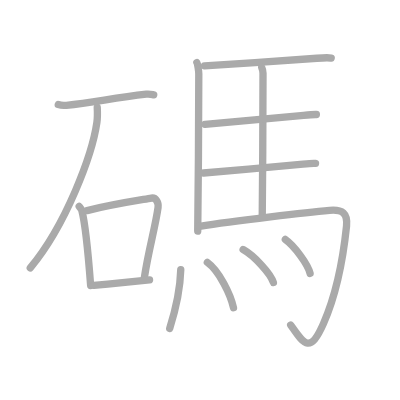
t = 0.00 s
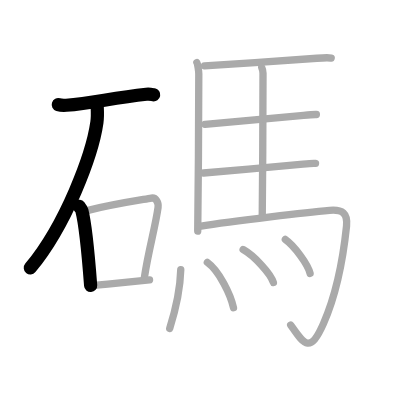
t = 3.00 s
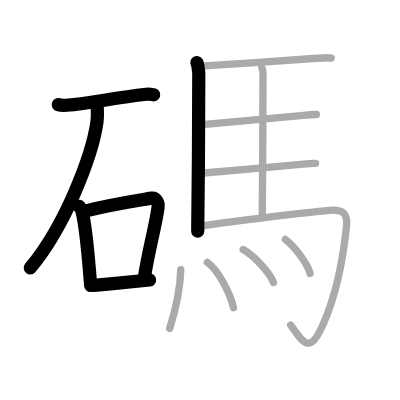
t = 6.00 s
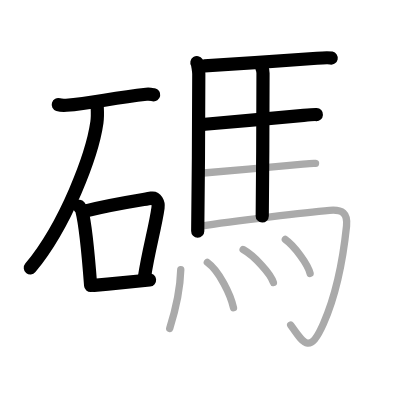
t = 9.00 s
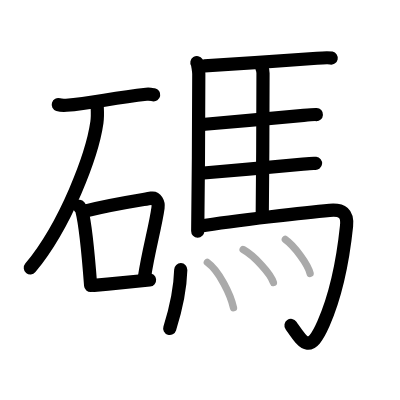
t = 12.00 s
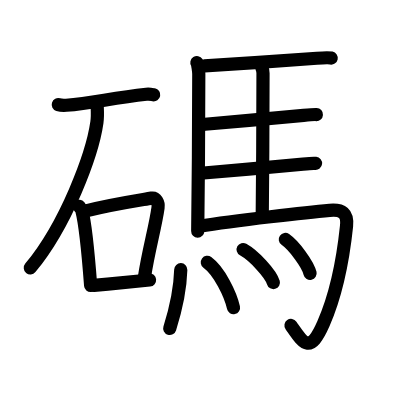
t = 15.00 s

The animated SVG that drew these frames (rendered in a browser with its animation timeline set to each time). Animation: 15 SMIL elements (animate=15); one cycle of 15.00 s.

<?xml version="1.0" standalone="no"?>
<!DOCTYPE svg PUBLIC "-//W3C//DTD SVG 1.1//EN"   "http://www.w3.org/Graphics/SVG/1.1/DTD/svg11.dtd">
<svg width="400px" height="400px"  version="1.1" xmlns="http://www.w3.org/2000/svg">
  <defs>
    <marker id="Triangle" viewBox="0 0 10 10" refX="0" refY="5" markerUnits="strokeWidth" markerWidth="3" style="stroke-opacity:0%;fill:#aaaaaa;" markerHeight="2" orient="auto">
      <path d="M 0 0 L 10 5 L 0 10 z" />
    </marker>
    
    <marker id="Arrow" viewBox="0 0 10 10" refX="5" refY="5" markerUnits="strokeWidth" markerWidth="1.8" style="stroke-opacity:0%;fill:#770000;" markerHeight="2" orient="auto">
      <path d="M 0 4 L 6 4 L 4 1 L 10 5 L 4 9 L 6 6 L 0 6 z" />
        <circle cx="5" cy="5" r="5" />
      </marker>
    
    <marker id="TriangleRed" viewBox="0 0 10 10" refX="0" refY="5" markerUnits="strokeWidth" markerWidth="3" style="stroke-opacity:0%;fill:#CC0000;" markerHeight="2" orient="auto">
      <path d="M 0 0 L 10 5 L 0 10 z" />
    </marker>
    
    <marker id="ArrowRed" viewBox="0 0 10 10" refX="5" refY="5" markerUnits="strokeWidth" markerWidth="1.8" style="stroke-opacity:0%;fill:#CC0000;" markerHeight="2" orient="auto">
      <path d="M 0 4 L 6 4 L 4 1 L 10 5 L 4 9 L 6 6 L 0 6 z" />
        <circle cx="5" cy="5" r="5" />
      </marker>
    
  </defs>
  
  <path style="fill:#ffffff; fill-opacity:100%; fill-rule:evenodd; stroke-width:0;" d="M 0 0 L 400px 0 L 400px 400px L 0 400px L 0 0" />

  <g transform="scale(3.6697247706422 3.6697247706422)">
<path style="fill:none; fill-opacity:0%; fill-rule:evenodd; stroke:#aaaaaa; stroke-opacity:100%; stroke-width: 1.5pt; stroke-linejoin:round; stroke-linecap:round;" d="M15.88 28.51c0.57 0.18 1.63 0.23 2.2 0.18c7.18-0.62 12.21-1.94 21.8-3.02c0.95-0.11 1.53 0.08 2.01 0.17"></path>
<path style="fill:none; fill-opacity:0%; fill-rule:evenodd; stroke:#aaaaaa; stroke-opacity:100%; stroke-width: 1.5pt; stroke-linejoin:round; stroke-linecap:round;" d="M26.5 29.25c0.05 1.03 0.11 2.66-0.1 4.14C25.15 42.12 18.01 61.27 8.25 73"></path>
<path style="fill:none; fill-opacity:0%; fill-rule:evenodd; stroke:#aaaaaa; stroke-opacity:100%; stroke-width: 1.5pt; stroke-linejoin:round; stroke-linecap:round;" d="M21.58 56.25c0.3 0.38 0.61 0.7 0.73 1.17c0.95 3.69 1.89 13.8 2.39 20.38"></path>
<path style="fill:none; fill-opacity:0%; fill-rule:evenodd; stroke:#aaaaaa; stroke-opacity:100%; stroke-width: 1.5pt; stroke-linejoin:round; stroke-linecap:round;" d="M23.73 57.39c7.04-1.76 14.16-2.81 17.54-3.4c1.24-0.22 1.98 1.29 1.8 2.57c-0.73 5.3-2.63 11.7-3.72 19.03"></path>
<path style="fill:none; fill-opacity:0%; fill-rule:evenodd; stroke:#aaaaaa; stroke-opacity:100%; stroke-width: 1.5pt; stroke-linejoin:round; stroke-linecap:round;" d="M25.59 77.78c4.84-0.47 8.79-0.89 15.16-1.49"></path>
<path style="fill:none; fill-opacity:0%; fill-rule:evenodd; stroke:#aaaaaa; stroke-opacity:100%; stroke-width: 1.5pt; stroke-linejoin:round; stroke-linecap:round;" d="M53.65 17.06c0.25 0.39 0.52 2.46 0.52 3.11c-0.02 6.53-0.1 32.54-0.29 42.81"></path>
<path style="fill:none; fill-opacity:0%; fill-rule:evenodd; stroke:#aaaaaa; stroke-opacity:100%; stroke-width: 1.5pt; stroke-linejoin:round; stroke-linecap:round;" d="M55.73 17.94c8.13-0.45 27.13-1.78 30.62-2.06c1.22-0.1 3.28-0.19 3.9-0.06"></path>
<path style="fill:none; fill-opacity:0%; fill-rule:evenodd; stroke:#aaaaaa; stroke-opacity:100%; stroke-width: 1.5pt; stroke-linejoin:round; stroke-linecap:round;" d="M71.33 18.41c0.19 0.39 0.34 0.92 0.34 1.56c-0.02 6.52-0.06 28.61-0.21 38.88"></path>
<path style="fill:none; fill-opacity:0%; fill-rule:evenodd; stroke:#aaaaaa; stroke-opacity:100%; stroke-width: 1.5pt; stroke-linejoin:round; stroke-linecap:round;" d="M55.85 33.87c7.25-0.63 23.77-2.12 26.88-2.43c1.08-0.11 2.93-0.26 3.48-0.23"></path>
<path style="fill:none; fill-opacity:0%; fill-rule:evenodd; stroke:#aaaaaa; stroke-opacity:100%; stroke-width: 1.5pt; stroke-linejoin:round; stroke-linecap:round;" d="M55.47 47.14c7.08-0.61 24.07-2.11 27.11-2.43c1.06-0.11 2.86-0.25 3.4-0.19"></path>
<path style="fill:none; fill-opacity:0%; fill-rule:evenodd; stroke:#aaaaaa; stroke-opacity:100%; stroke-width: 1.5pt; stroke-linejoin:round; stroke-linecap:round;" d="M54.37 61.67c9.66-1.58 30.09-3.88 35.45-4.36c3.48-0.31 4.98 0.78 4.61 4.32c-1.3 12.45-4.11 21.62-6.29 26.56c-3.78 8.58-5.41 5.37-8.92 0.38"></path>
<path style="fill:none; fill-opacity:0%; fill-rule:evenodd; stroke:#aaaaaa; stroke-opacity:100%; stroke-width: 1.5pt; stroke-linejoin:round; stroke-linecap:round;" d="M49.26 73.5c-0.16 5.79-1.91 12.51-3.01 16"></path>
<path style="fill:none; fill-opacity:0%; fill-rule:evenodd; stroke:#aaaaaa; stroke-opacity:100%; stroke-width: 1.5pt; stroke-linejoin:round; stroke-linecap:round;" d="M56.5 71.5c3.27 2.38 6.34 8.76 7.13 12.35"></path>
<path style="fill:none; fill-opacity:0%; fill-rule:evenodd; stroke:#aaaaaa; stroke-opacity:100%; stroke-width: 1.5pt; stroke-linejoin:round; stroke-linecap:round;" d="M66.25 68c2.93 1.62 7.54 6.56 8.25 9"></path>
<path style="fill:none; fill-opacity:0%; fill-rule:evenodd; stroke:#aaaaaa; stroke-opacity:100%; stroke-width: 1.5pt; stroke-linejoin:round; stroke-linecap:round;" d="M77.75 65.25c2.4 1.68 6.17 6.76 6.75 9.25"></path>

<path style="fill:none; fill-opacity:0%; fill-rule:evenodd; stroke:#000000; stroke-opacity:100%; stroke-width: 2.7pt; stroke-linejoin:round; stroke-linecap:round;" d="M15.88 28.51c0.57 0.18 1.63 0.23 2.2 0.18c7.18-0.62 12.21-1.94 21.8-3.02c0.95-0.11 1.53 0.08 2.01 0.17" pathLength="100" stroke-dashoffset="100" stroke-dasharray="100 105"><animate id="dashAnim1" attributeName="stroke-dashoffset" from="100" to="0" dur="1s" calcMode="linear" fill="freeze"/></path>
<path style="fill:none; fill-opacity:0%; fill-rule:evenodd; stroke:#000000; stroke-opacity:100%; stroke-width: 2.7pt; stroke-linejoin:round; stroke-linecap:round;" d="M26.5 29.25c0.05 1.03 0.11 2.66-0.1 4.14C25.15 42.12 18.01 61.27 8.25 73" pathLength="100" stroke-dashoffset="100" stroke-dasharray="100 105"><animate id="dashAnim2" attributeName="stroke-dashoffset" from="100" to="0" dur="1s" calcMode="linear" begin="dashAnim1.end" fill="freeze"/></path>
<path style="fill:none; fill-opacity:0%; fill-rule:evenodd; stroke:#000000; stroke-opacity:100%; stroke-width: 2.7pt; stroke-linejoin:round; stroke-linecap:round;" d="M21.58 56.25c0.3 0.38 0.61 0.7 0.73 1.17c0.95 3.69 1.89 13.8 2.39 20.38" pathLength="100" stroke-dashoffset="100" stroke-dasharray="100 105"><animate id="dashAnim3" attributeName="stroke-dashoffset" from="100" to="0" dur="1s" calcMode="linear" begin="dashAnim2.end" fill="freeze"/></path>
<path style="fill:none; fill-opacity:0%; fill-rule:evenodd; stroke:#000000; stroke-opacity:100%; stroke-width: 2.7pt; stroke-linejoin:round; stroke-linecap:round;" d="M23.73 57.39c7.04-1.76 14.16-2.81 17.54-3.4c1.24-0.22 1.98 1.29 1.8 2.57c-0.73 5.3-2.63 11.7-3.72 19.03" pathLength="100" stroke-dashoffset="100" stroke-dasharray="100 105"><animate id="dashAnim4" attributeName="stroke-dashoffset" from="100" to="0" dur="1s" calcMode="linear" begin="dashAnim3.end" fill="freeze"/></path>
<path style="fill:none; fill-opacity:0%; fill-rule:evenodd; stroke:#000000; stroke-opacity:100%; stroke-width: 2.7pt; stroke-linejoin:round; stroke-linecap:round;" d="M25.59 77.78c4.84-0.47 8.79-0.89 15.16-1.49" pathLength="100" stroke-dashoffset="100" stroke-dasharray="100 105"><animate id="dashAnim5" attributeName="stroke-dashoffset" from="100" to="0" dur="1s" calcMode="linear" begin="dashAnim4.end" fill="freeze"/></path>
<path style="fill:none; fill-opacity:0%; fill-rule:evenodd; stroke:#000000; stroke-opacity:100%; stroke-width: 2.7pt; stroke-linejoin:round; stroke-linecap:round;" d="M53.65 17.06c0.25 0.39 0.52 2.46 0.52 3.11c-0.02 6.53-0.1 32.54-0.29 42.81" pathLength="100" stroke-dashoffset="100" stroke-dasharray="100 105"><animate id="dashAnim6" attributeName="stroke-dashoffset" from="100" to="0" dur="1s" calcMode="linear" begin="dashAnim5.end" fill="freeze"/></path>
<path style="fill:none; fill-opacity:0%; fill-rule:evenodd; stroke:#000000; stroke-opacity:100%; stroke-width: 2.7pt; stroke-linejoin:round; stroke-linecap:round;" d="M55.73 17.94c8.13-0.45 27.13-1.78 30.62-2.06c1.22-0.1 3.28-0.19 3.9-0.06" pathLength="100" stroke-dashoffset="100" stroke-dasharray="100 105"><animate id="dashAnim7" attributeName="stroke-dashoffset" from="100" to="0" dur="1s" calcMode="linear" begin="dashAnim6.end" fill="freeze"/></path>
<path style="fill:none; fill-opacity:0%; fill-rule:evenodd; stroke:#000000; stroke-opacity:100%; stroke-width: 2.7pt; stroke-linejoin:round; stroke-linecap:round;" d="M71.33 18.41c0.19 0.39 0.34 0.92 0.34 1.56c-0.02 6.52-0.06 28.61-0.21 38.88" pathLength="100" stroke-dashoffset="100" stroke-dasharray="100 105"><animate id="dashAnim8" attributeName="stroke-dashoffset" from="100" to="0" dur="1s" calcMode="linear" begin="dashAnim7.end" fill="freeze"/></path>
<path style="fill:none; fill-opacity:0%; fill-rule:evenodd; stroke:#000000; stroke-opacity:100%; stroke-width: 2.7pt; stroke-linejoin:round; stroke-linecap:round;" d="M55.85 33.87c7.25-0.63 23.77-2.12 26.88-2.43c1.08-0.11 2.93-0.26 3.48-0.23" pathLength="100" stroke-dashoffset="100" stroke-dasharray="100 105"><animate id="dashAnim9" attributeName="stroke-dashoffset" from="100" to="0" dur="1s" calcMode="linear" begin="dashAnim8.end" fill="freeze"/></path>
<path style="fill:none; fill-opacity:0%; fill-rule:evenodd; stroke:#000000; stroke-opacity:100%; stroke-width: 2.7pt; stroke-linejoin:round; stroke-linecap:round;" d="M55.47 47.14c7.08-0.61 24.07-2.11 27.11-2.43c1.06-0.11 2.86-0.25 3.4-0.19" pathLength="100" stroke-dashoffset="100" stroke-dasharray="100 105"><animate id="dashAnim10" attributeName="stroke-dashoffset" from="100" to="0" dur="1s" calcMode="linear" begin="dashAnim9.end" fill="freeze"/></path>
<path style="fill:none; fill-opacity:0%; fill-rule:evenodd; stroke:#000000; stroke-opacity:100%; stroke-width: 2.7pt; stroke-linejoin:round; stroke-linecap:round;" d="M54.37 61.67c9.66-1.58 30.09-3.88 35.45-4.36c3.48-0.31 4.98 0.78 4.61 4.32c-1.3 12.45-4.11 21.62-6.29 26.56c-3.78 8.58-5.41 5.37-8.92 0.38" pathLength="100" stroke-dashoffset="100" stroke-dasharray="100 105"><animate id="dashAnim11" attributeName="stroke-dashoffset" from="100" to="0" dur="1s" calcMode="linear" begin="dashAnim10.end" fill="freeze"/></path>
<path style="fill:none; fill-opacity:0%; fill-rule:evenodd; stroke:#000000; stroke-opacity:100%; stroke-width: 2.7pt; stroke-linejoin:round; stroke-linecap:round;" d="M49.26 73.5c-0.16 5.79-1.91 12.51-3.01 16" pathLength="100" stroke-dashoffset="100" stroke-dasharray="100 105"><animate id="dashAnim12" attributeName="stroke-dashoffset" from="100" to="0" dur="1s" calcMode="linear" begin="dashAnim11.end" fill="freeze"/></path>
<path style="fill:none; fill-opacity:0%; fill-rule:evenodd; stroke:#000000; stroke-opacity:100%; stroke-width: 2.7pt; stroke-linejoin:round; stroke-linecap:round;" d="M56.5 71.5c3.27 2.38 6.34 8.76 7.13 12.35" pathLength="100" stroke-dashoffset="100" stroke-dasharray="100 105"><animate id="dashAnim13" attributeName="stroke-dashoffset" from="100" to="0" dur="1s" calcMode="linear" begin="dashAnim12.end" fill="freeze"/></path>
<path style="fill:none; fill-opacity:0%; fill-rule:evenodd; stroke:#000000; stroke-opacity:100%; stroke-width: 2.7pt; stroke-linejoin:round; stroke-linecap:round;" d="M66.25 68c2.93 1.62 7.54 6.56 8.25 9" pathLength="100" stroke-dashoffset="100" stroke-dasharray="100 105"><animate id="dashAnim14" attributeName="stroke-dashoffset" from="100" to="0" dur="1s" calcMode="linear" begin="dashAnim13.end" fill="freeze"/></path>
<path style="fill:none; fill-opacity:0%; fill-rule:evenodd; stroke:#000000; stroke-opacity:100%; stroke-width: 2.7pt; stroke-linejoin:round; stroke-linecap:round;" d="M77.75 65.25c2.4 1.68 6.17 6.76 6.75 9.25" pathLength="100" stroke-dashoffset="100" stroke-dasharray="100 105"><animate id="dashAnim15" attributeName="stroke-dashoffset" from="100" to="0" dur="1s" calcMode="linear" begin="dashAnim14.end" fill="freeze"/></path>

</g>

</svg>  
          
